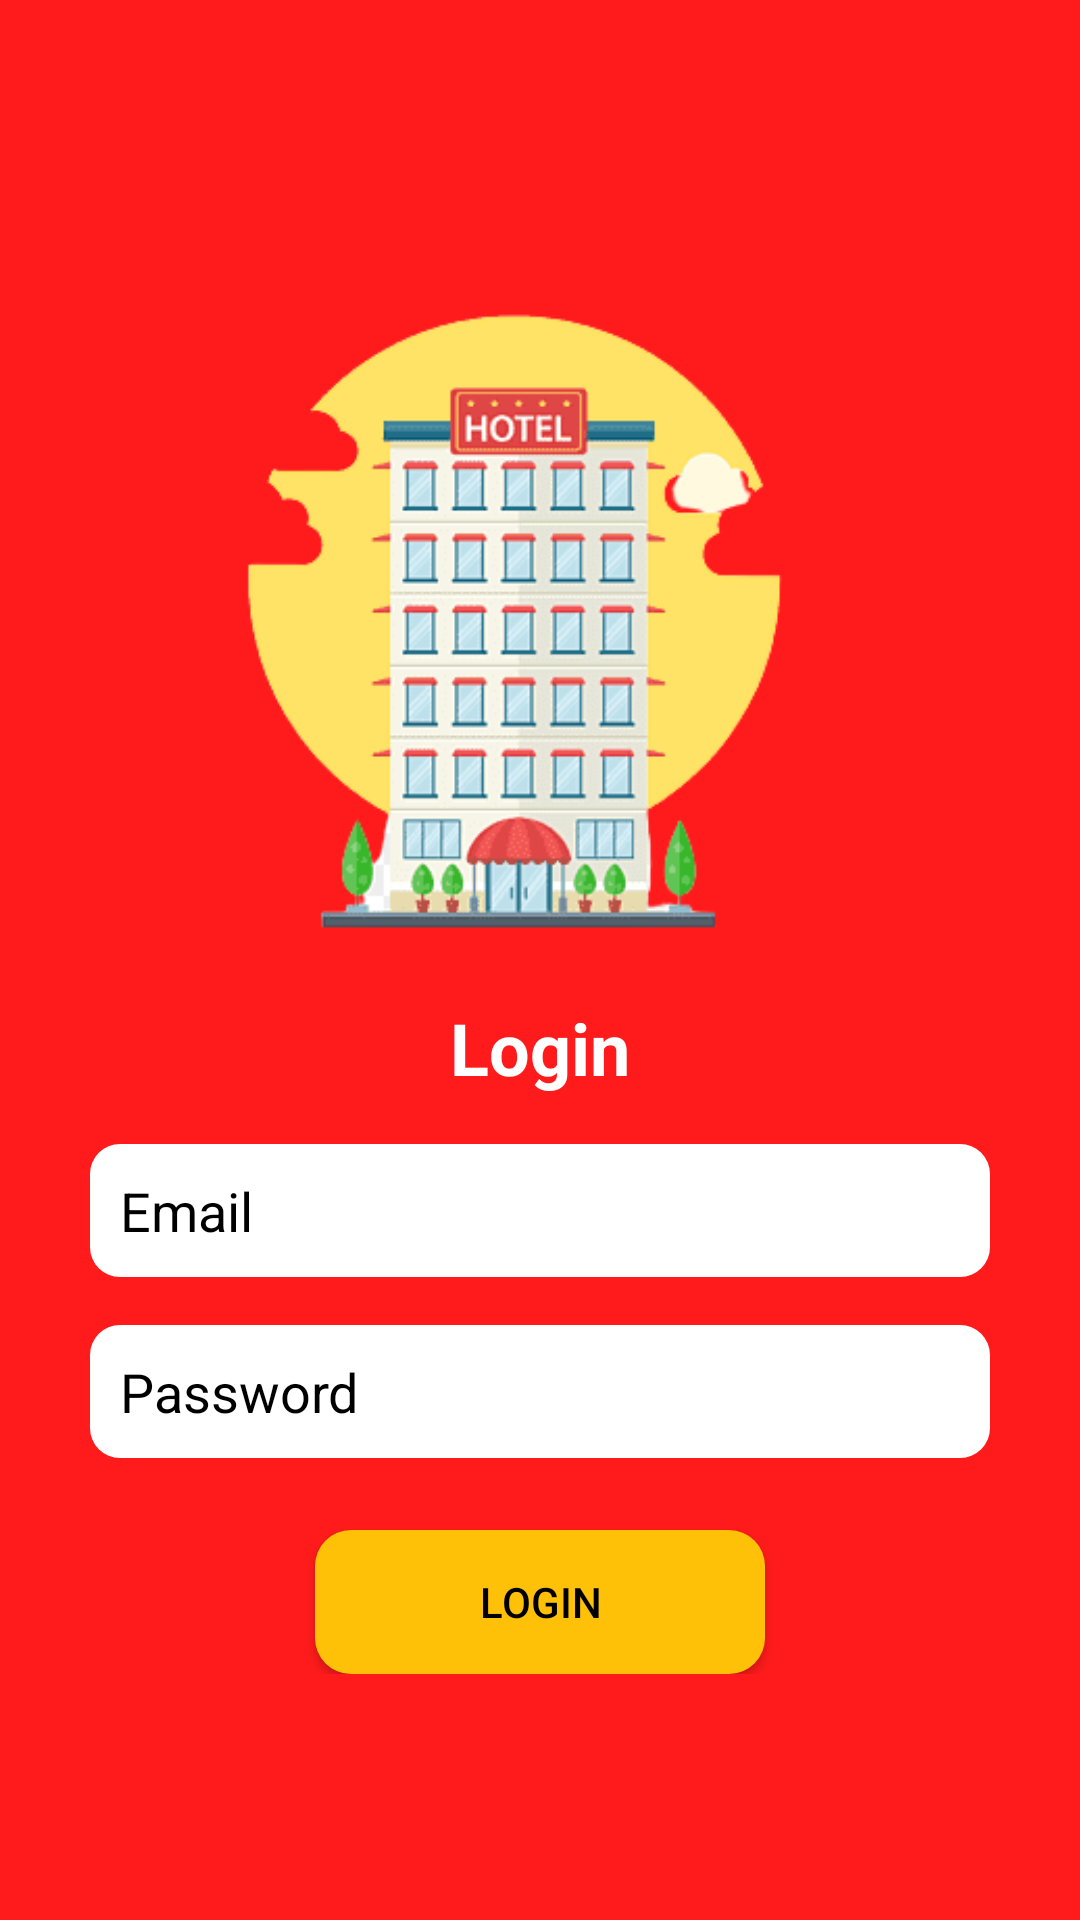

Reconstruct the res/layout file that produces this screen, plus the resources it refers to.
<!-- AndroidManifest.xml: application theme Theme.HotelPlazaReservation -->
<!-- res/layout/activity_login.xml -->
<?xml version="1.0" encoding="utf-8"?>
<RelativeLayout xmlns:android="http://schemas.android.com/apk/res/android"
    xmlns:app="http://schemas.android.com/apk/res-auto"
    xmlns:tools="http://schemas.android.com/tools"
    android:layout_width="match_parent"
    android:layout_height="match_parent"
    android:background="#FF1B1B"
    tools:context=".Login">

    <LinearLayout
        android:layout_width="match_parent"
        android:layout_height="wrap_content"
        android:orientation="vertical"
        android:layout_centerInParent="true"
        android:gravity="center">


        <ImageView
            android:id="@+id/imageView"
            android:layout_width="250dp"
            android:layout_height="250dp"
            android:src="@drawable/logo" />

        

        <TextView
            android:id="@+id/loginText"
            android:layout_width="wrap_content"
            android:layout_height="match_parent"
            android:layout_below="@id/imageView"
            android:layout_marginTop="1dp"
            android:text="Login"
            android:textColor="@color/white"
            android:textSize="24sp"
            android:textStyle="bold" />

        <EditText
            android:id="@+id/email"
            android:layout_width="300dp"
            android:layout_height="wrap_content"
            android:layout_below="@id/loginText"
            android:layout_marginTop="16dp"
            android:background="@drawable/rounded"
            android:hint="Email"
            android:textColorHint="@color/black"
            android:padding="10dp" />

        
        <EditText
            android:id="@+id/password"
            android:layout_width="300dp"
            android:layout_height="wrap_content"
            android:layout_below="@id/email"
            android:layout_centerHorizontal="true"
            android:layout_marginTop="16dp"
            android:hint="Password"
            android:background="@drawable/rounded"
            android:padding="10dp"
            android:textColorHint="@color/black"
            android:inputType="textPassword" />

        
        <Button
            android:id="@+id/button3"
            android:layout_width="150dp"
            android:layout_height="wrap_content"
            android:layout_centerHorizontal="true"
            android:layout_marginTop="24dp"
            android:text="Login"
            android:background="@drawable/rounded_button"
            android:textColor="#000000"
            android:padding="12dp" />

    </LinearLayout>

</RelativeLayout>
<!-- resources referenced by this layout -->
<resources>
  <color name="black">#FF000000</color>
  <color name="white">#FFFFFF</color>
  <!-- drawable logo: png bitmap (drawable, 32838 bytes) -->
  <!-- drawable rounded (drawable) -->
  <?xml version="1.0" encoding="utf-8"?>
  <shape xmlns:android="http://schemas.android.com/apk/res/android">
      <solid android:color="#FFFFFF" /> 
      <corners android:radius="10dp" /> 
      <padding android:left="16dp" android:right="16dp" android:top="8dp" android:bottom="8dp" />
  </shape>
  <!-- drawable rounded_button (drawable) -->
  <?xml version="1.0" encoding="utf-8"?>
  <shape xmlns:android="http://schemas.android.com/apk/res/android">
      <solid android:color="#FFC107" /> 
      <corners android:radius="12dp"/>
  </shape>
  <style name="Theme.HotelPlazaReservation" parent="Base.Theme.HotelPlazaReservation" />
  <style name="Base.Theme.HotelPlazaReservation" parent="Theme.AppCompat.Light.NoActionBar">
          
          
  
      </style>
</resources>
